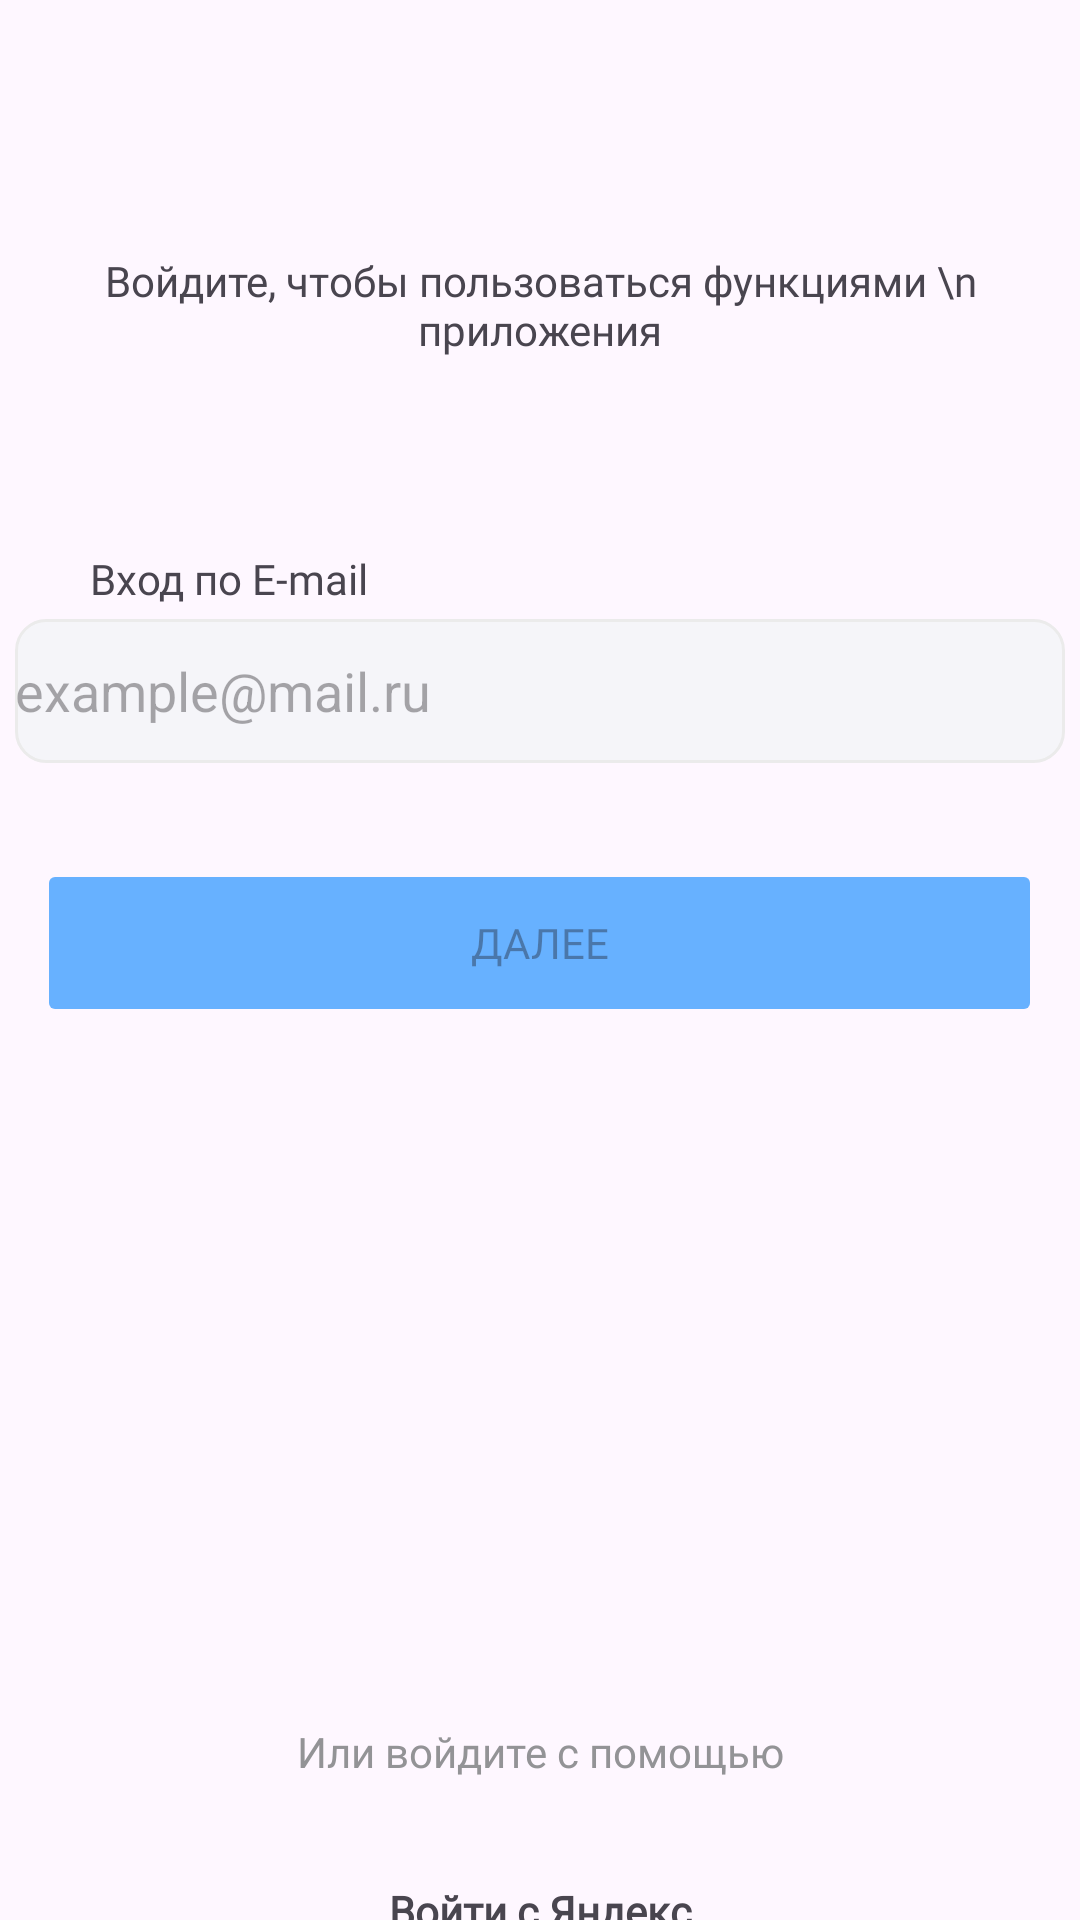

The Android layout XML behind this screen, and the referenced resources:
<!-- AndroidManifest.xml: application theme Theme.Granula -->
<!-- res/layout/activity_signin_signup.xml -->
<?xml version="1.0" encoding="utf-8"?>
<androidx.constraintlayout.widget.ConstraintLayout xmlns:android="http://schemas.android.com/apk/res/android"
    xmlns:app="http://schemas.android.com/apk/res-auto"
    xmlns:tools="http://schemas.android.com/tools"
    android:layout_width="match_parent"
    android:layout_height="match_parent"
    tools:context=".Signin_signup">

    <LinearLayout
        android:layout_width="match_parent"
        android:layout_height="match_parent"
        android:orientation="vertical"
        android:textAlignment="center">

        <LinearLayout
            android:layout_width="match_parent"
            android:layout_height="wrap_content"
            android:orientation="vertical">

            <LinearLayout
                android:layout_width="match_parent"
                android:layout_height="wrap_content"
                android:layout_marginTop="61dp"
                android:gravity="center"
                android:orientation="horizontal"
                >

                <ImageView
                    android:id="@+id/imageView9"
                    android:layout_width="wrap_content"
                    android:layout_height="wrap_content"
                    android:layout_marginEnd="16dp"
                    android:src="@drawable/emojies" />

                <TextView
                    android:id="@+id/textView10"
                    android:layout_width="wrap_content"
                    android:layout_height="match_parent"
                    android:layout_marginEnd="81px"
                    android:fontFamily="@font/roboto_bold"
                    android:text="Добро пожаловать!"
                    android:textColor="@color/black"
                    android:textSize="28sp"
                    android:textStyle="bold" />

            </LinearLayout>

            <TextView
                android:id="@+id/textView16"
                android:layout_width="match_parent"
                android:layout_height="wrap_content"
                android:layout_marginTop="23dp"
                android:fontFamily="@font/roboto_bold"

                android:text="Войдите, чтобы пользоваться функциями \n приложения"
                android:textAlignment="center" />

        </LinearLayout>

        <LinearLayout
            android:layout_width="match_parent"
            android:layout_height="wrap_content"
            android:orientation="vertical">

            <TextView
                android:id="@+id/textView11"
                android:layout_width="match_parent"
                android:layout_height="wrap_content"
                android:layout_marginLeft="30dp"
                android:layout_marginTop="64dp"
                android:fontFamily="@font/roboto_bold"
                android:text="Вход по E-mail" />

            <EditText
                android:id="@+id/editTextTextEmailAddress"
                android:layout_width="350dp"
                android:layout_height="wrap_content"
                android:layout_gravity="center"
                android:layout_marginTop="4dp"
                android:background="@drawable/radiusrectangle"
                android:ems="10"
                android:hint="example@mail.ru"
                android:inputType="textEmailAddress"
                android:minHeight="48dp" />

            <Button
                android:id="@+id/button"
                android:layout_width="335dp"
                android:layout_height="56dp"
                android:layout_gravity="center"
                android:layout_marginTop="32dp"
                android:backgroundTint="@color/lowblue"
                android:enabled="false"
                android:fontFamily="@font/roboto_bold"
                android:onClick="onClick"
                android:text="Далее"
                app:cornerRadius="10dp" />
        </LinearLayout>

        <LinearLayout
            android:layout_width="match_parent"
            android:layout_height="wrap_content"
            android:orientation="vertical"
            android:gravity="center">

            <TextView
                android:id="@+id/textView17"
                android:layout_width="match_parent"
                android:layout_height="wrap_content"
                android:layout_marginTop="232dp"
                android:fontFamily="@font/roboto_bold"
                android:text="Или войдите с помощью"
                android:textAlignment="center"
                android:textColor="#939396" />

            <TextView
                android:id="@+id/textView18"
                android:layout_width="match_parent"
                android:layout_height="wrap_content"
                android:layout_marginTop="34dp"
                android:fontFamily="@font/roboto_bold"
                android:text="Войти с Яндекс"
                android:textAlignment="center"
                android:textStyle="bold" />
        </LinearLayout>

    </LinearLayout>

</androidx.constraintlayout.widget.ConstraintLayout>
<!-- resources referenced by this layout -->
<resources>
  <color name="black">#FF000000</color>
  <color name="lowblue">#67b1ff</color>
  <!-- drawable radiusrectangle (drawable) -->
  <?xml version="1.0" encoding="utf-8"?>
  <shape xmlns:android="http://schemas.android.com/apk/res/android"
      android:shape="rectangle" android:padding="100dp">
      <solid android:color="#F5F5F9" />
      <stroke android:width="1dp" android:color="#EBEBEB"></stroke>
      <corners android:topLeftRadius="10dp"
          android:topRightRadius="10dp"
          android:bottomRightRadius="10dp"
          android:bottomLeftRadius="10dp"/>
  </shape>
  <style name="Theme.Granula" parent="Base.Theme.Granula" />
  <style name="Base.Theme.Granula" parent="Theme.Material3.DayNight.NoActionBar">
          
          
      </style>
</resources>
